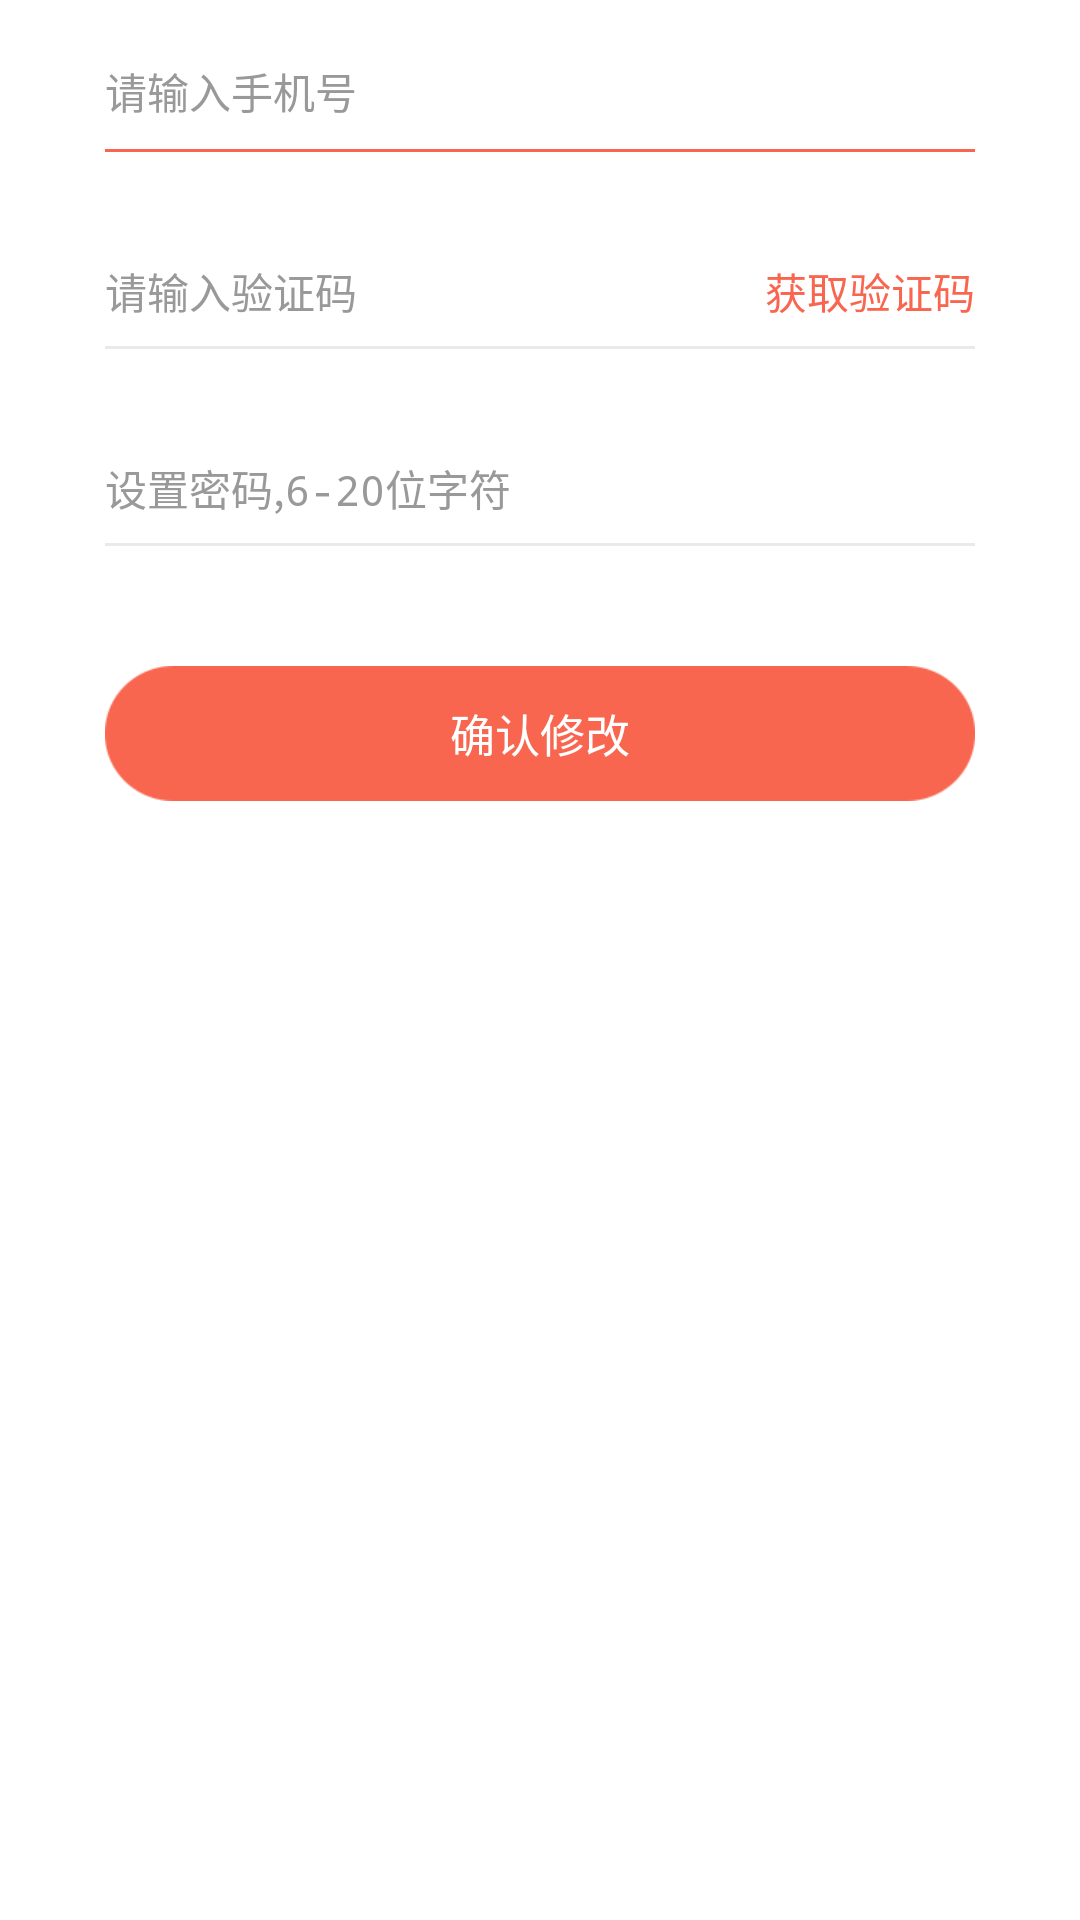

Here is an Android app screen rendered from its layout file. Give the layout XML and the strings, colors and styles it references.
<!-- AndroidManifest.xml: activity theme AppTheme.Slide -->
<!-- res/layout/fragment_forget_pwd.xml -->
<LinearLayout xmlns:android="http://schemas.android.com/apk/res/android"
    xmlns:tools="http://schemas.android.com/tools"
    android:layout_width="match_parent"
    android:layout_height="match_parent"
    android:background="@color/bg_white"
    android:orientation="vertical"
    android:paddingTop="20dp">


    <EditText
        android:id="@+id/edit_register_tel"
        style="@style/view_login_regist_edittext"
        android:hint="@string/user_login_account_hint"
        android:inputType="number"
        android:singleLine="true" />

    <TextView
        android:layout_width="match_parent"
        android:layout_height="1dp"
        android:layout_marginBottom="36dp"
        android:layout_marginLeft="35dp"
        android:layout_marginRight="35dp"
        android:layout_marginTop="9dp"
        android:background="@color/login_red_mid" />

    <RelativeLayout style="@style/layout_login_regist">

        <EditText
            android:id="@+id/edit_set_verification_code"
            style="@style/view_login_regist_edittext"
            android:gravity="center_vertical"
            android:hint="@string/regist_hint_verification"
            android:inputType="number"
            android:singleLine="true" />

        <TextView
            android:id="@+id/edit_get_verification_code"
            android:layout_width="wrap_content"
            android:layout_height="wrap_content"
            android:layout_alignParentRight="true"
            android:layout_centerVertical="true"
            android:layout_marginRight="35dp"
            android:text="@string/get_hint_verification"
            android:textColor="@color/login_red_mid"
            android:textSize="@dimen/txt_size_third" />
    </RelativeLayout>

    <TextView
        android:layout_width="match_parent"
        android:layout_height="1dp"
        android:layout_marginBottom="36dp"
        android:layout_marginLeft="35dp"
        android:layout_marginRight="35dp"
        android:layout_marginTop="8dp"
        android:background="@color/bg_binding_line" />

    <EditText
        android:id="@+id/edit_password"
        style="@style/view_login_regist_edittext"
        android:hint="@string/user_set_login_pwd_hint"
        android:inputType="textPassword" />

    <TextView
        android:layout_width="match_parent"
        android:layout_height="1dp"
        android:layout_marginLeft="35dp"
        android:layout_marginRight="35dp"
        android:layout_marginTop="8dp"
        android:background="@color/bg_binding_line" />

    <Button
        android:id="@+id/btn_register"
        android:layout_width="fill_parent"
        android:layout_height="@dimen/line_option_button_height"
        android:layout_marginLeft="35dp"
        android:layout_marginRight="35dp"
        android:layout_marginTop="40dp"
        android:background="@drawable/button_login_bg"
        android:gravity="center"
        android:text="@string/user_login_account_forget"
        android:textColor="@android:color/white"
        android:textSize="@dimen/txt_size_second" />


</LinearLayout>
<!-- resources referenced by this layout -->
<resources>
  <color name="bg_binding_line">#eaeaea</color>
  <color name="bg_white">#ffffff</color>
  <color name="login_red_mid">#f96650</color>
  <dimen name="line_option_button_height">45dp</dimen>
  <dimen name="txt_size_second">15dp</dimen>
  <dimen name="txt_size_third">14dp</dimen>
  <!-- drawable button_login_bg: png bitmap (drawable-xhdpi, 2856 bytes) -->
  <string name="get_hint_verification">获取验证码</string>
  <string name="regist_hint_verification">请输入验证码</string>
  <string name="user_login_account_forget">确认修改</string>
  <string name="user_login_account_hint">请输入手机号</string>
  <string name="user_set_login_pwd_hint">设置密码,6-20位字符</string>
  <style name="layout_login_regist">
          <item name="android:orientation">horizontal</item>
          <item name="android:layout_width">fill_parent</item>
          <item name="android:layout_height">wrap_content</item>
      </style>
  <style name="view_login_regist_edittext">
          <item name="android:layout_width">fill_parent</item>
          <item name="android:layout_height">wrap_content</item>
          <item name="android:layout_marginLeft">@dimen/common_login_ui_horizontal_marg</item>
          <item name="android:layout_marginRight">@dimen/common_login_ui_horizontal_marg</item>
          <item name="android:textSize">@dimen/txt_size_third</item>
          <item name="android:textColor">@color/comm_gray_high</item>
          <item name="android:textColorHint">@color/comm_gray_low</item>
          <item name="android:background">@null</item>
      </style>
  <style name="AppTheme.Slide" parent="@style/AppThemeTwo">
          
          <item name="android:windowFullscreen">true</item>
          <item name="windowNoTitle">true</item>
          <item name="windowActionBar">false</item>
          <item name="android:windowBackground">@android:color/transparent</item>
          <item name="android:windowIsTranslucent">true</item>
          <item name="android:windowAnimationStyle">@style/AppTheme.Slide.Animation</item>
      </style>
  <dimen name="common_login_ui_horizontal_marg">35dp</dimen>
  <color name="comm_gray_high">#333333</color>
  <color name="comm_gray_low">#999999</color>
  <style name="AppThemeTwo" parent="Theme.AppCompat.Light.DarkActionBar">
          <item name="colorPrimary">@color/colorPrimary</item>
          <item name="colorPrimaryDark">@color/colorPrimaryDark</item>
          <item name="colorAccent">@color/colorAccent</item>
      </style>
  <style name="AppTheme.Slide.Animation" parent="@android:style/Animation.Activity">
          <item name="android:activityOpenEnterAnimation">@anim/slide_right_in</item>
          <item name="android:activityOpenExitAnimation">@anim/slide_right_out</item>
          <item name="android:activityCloseEnterAnimation">@anim/slide_right_in</item>
          <item name="android:activityCloseExitAnimation">@anim/slide_right_out</item>
      </style>
  <color name="colorPrimary">#3F51B5</color>
  <color name="colorPrimaryDark">#303F9F</color>
  <color name="colorAccent">#FF4081</color>
</resources>
